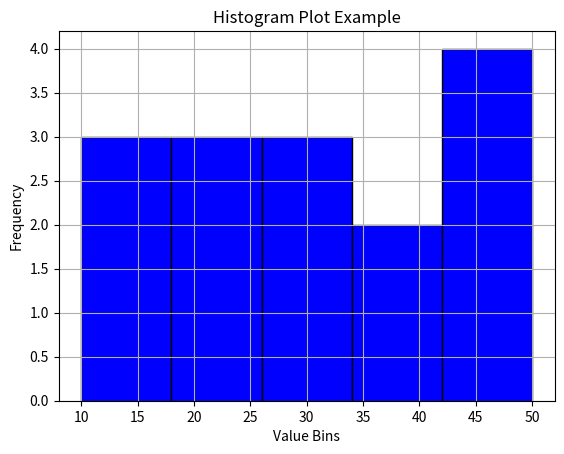

Recreate this plot in Python.
import matplotlib.pyplot as plt

# Sample data
data = [10, 15, 10, 20, 25, 30, 25, 30, 30, 35, 40, 45, 45, 45, 50]

# Create a histogram plot
plt.hist(data, bins=5, color='blue', edgecolor='black')

# Add labels and title
plt.xlabel('Value Bins')
plt.ylabel('Frequency')
plt.title('Histogram Plot Example')

# Show the plot
plt.grid(True)
plt.show()
